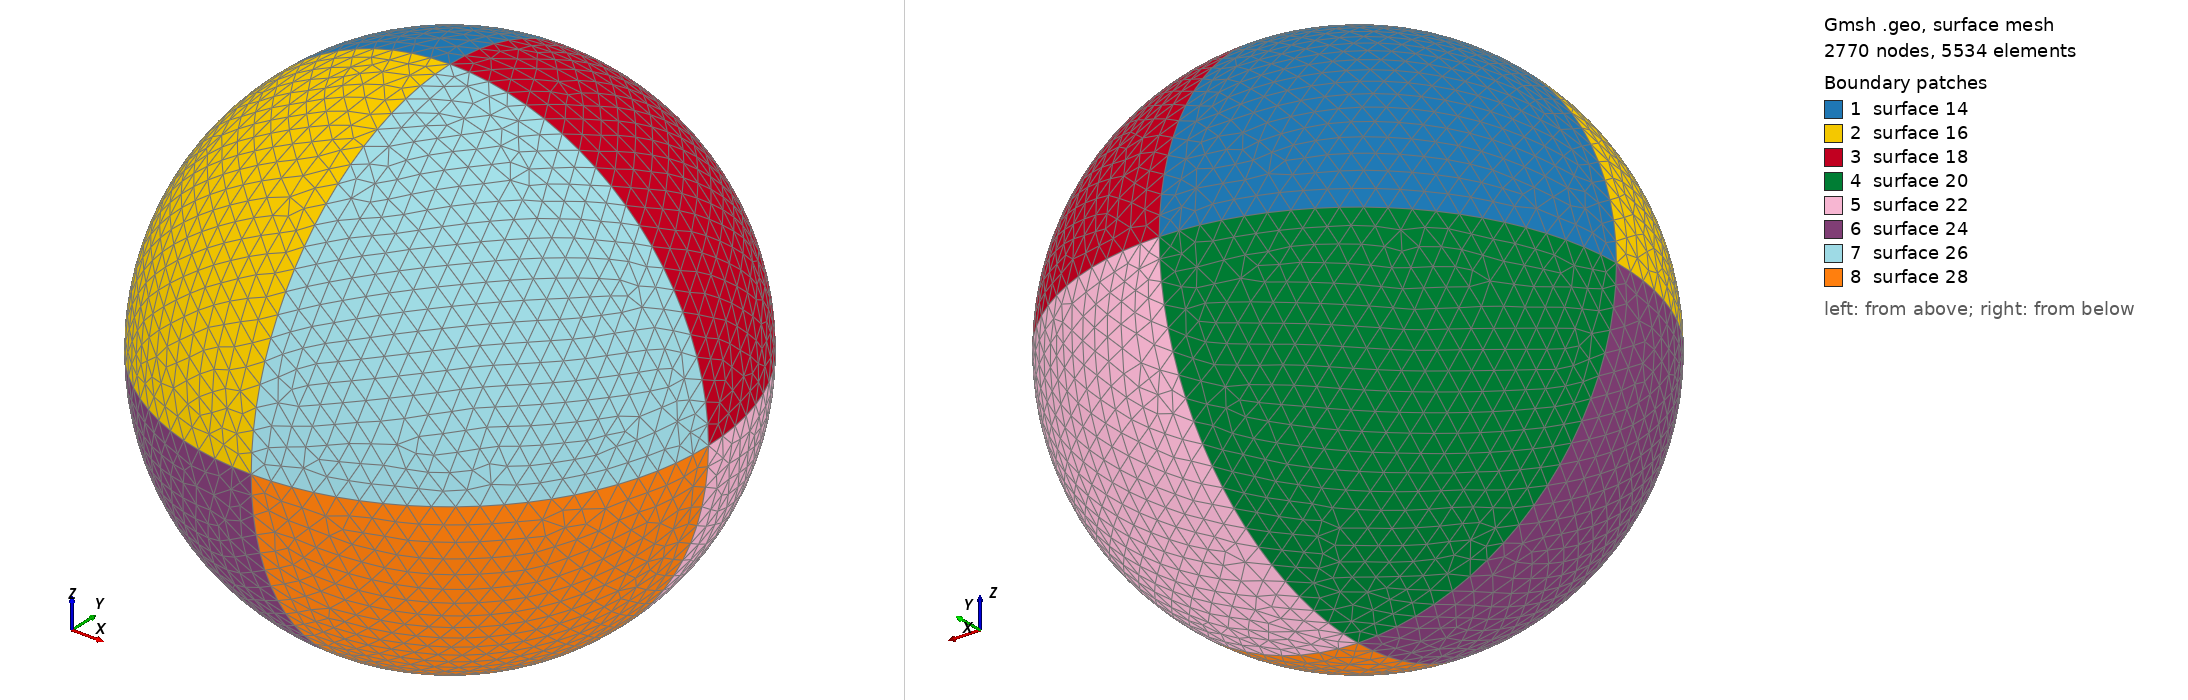

Gmsh geometry script, surface-meshed: 2770 nodes, 5534 surface elements. Boundary patches (legend numbers): 1 surface 14, 2 surface 16, 3 surface 18, 4 surface 20, 5 surface 22, 6 surface 24, 7 surface 26, 8 surface 28. Left view from above one corner, right view from below the opposite corner. The script declares no physical surfaces, so the legend lists its geometric surfaces. The drawing asked Gmsh for element sizes between 1% and 20% of the model's largest extent; the script's own settings can give other sizes.

=== sphere_C.geo (drawn) ===
lc = 500000;
r = 6371220;
Point(1) = {0.0,0.0,0.0,lc};
Point(2) = {r,0.0,0.0,lc};
Point(3) = {0,r,0.0,lc};
Circle(1) = {2,1,3};
Point(4) = {-r,0,0.0,lc};
Point(5) = {0,-r,0.0,lc};
Circle(2) = {3,1,4};
Circle(3) = {4,1,5};
Circle(4) = {5,1,2};
Point(6) = {0,0,-r,lc};
Point(7) = {0,0,r,lc};
Circle(5) = {3,1,6};
Circle(6) = {6,1,5};
Circle(7) = {5,1,7};
Circle(8) = {7,1,3};
Circle(9) = {2,1,7};
Circle(10) = {7,1,4};
Circle(11) = {4,1,6};
Circle(12) = {6,1,2};
Line Loop(13) = {2,8,-10};
Ruled Surface(14) = {13};
Line Loop(15) = {10,3,7};
Ruled Surface(16) = {15};
Line Loop(17) = {-8,-9,1};
Ruled Surface(18) = {17};
Line Loop(19) = {-11,-2,5};
Ruled Surface(20) = {19};
Line Loop(21) = {-5,-12,-1};
Ruled Surface(22) = {21};
Line Loop(23) = {-3,11,6};
Ruled Surface(24) = {23};
Line Loop(25) = {-7,4,9};
Ruled Surface(26) = {25};
Line Loop(27) = {-4,12,-6};
Ruled Surface(28) = {27};
Surface Loop(29) = {28,26,16,14,20,24,22,18};
Volume(30) = {29};

// try also netgen:
// Mesh.Algorithm3D = 4;
